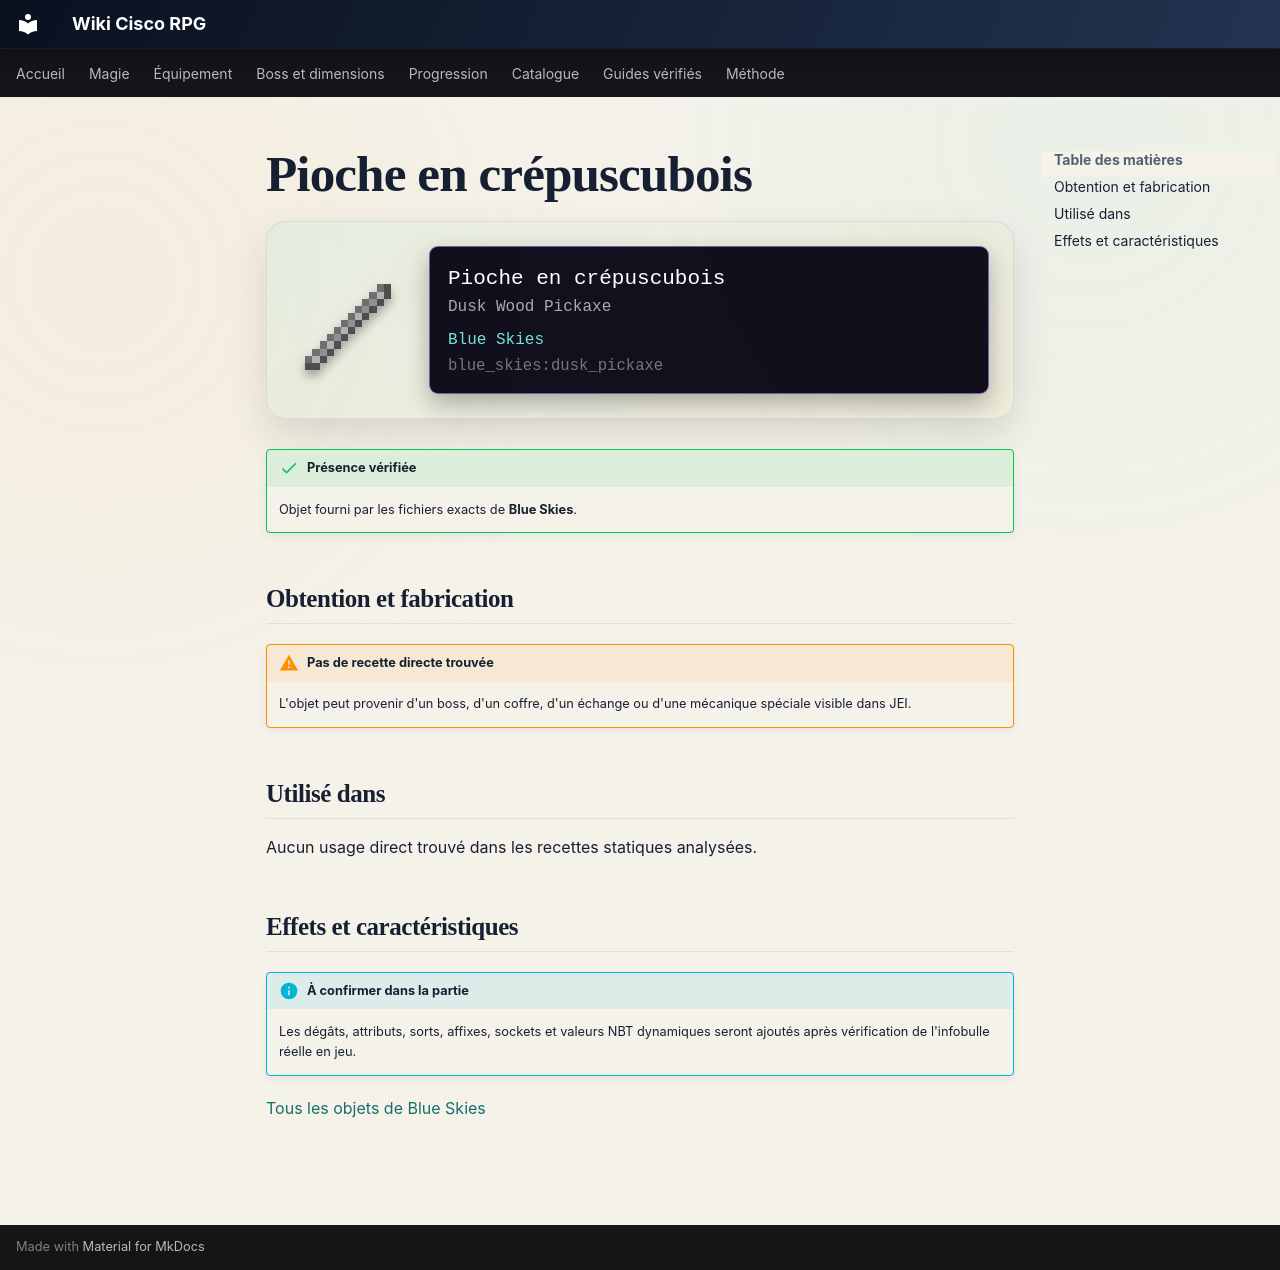

repository: Kloups-Dev/wiki-cisco-rpg · page: catalogue/objets/blue_skies/dusk_pickaxe/index.html · generator: mkdocs

# Pioche en crépuscubois

<div class="mc-item-showcase">
<img class="mc-item-icon" src="../../../../assets/generated/items/blue_skies/dusk_pickaxe.png" alt="Pioche en crépuscubois">
<div class="mc-tooltip-card">
<div class="mc-tooltip-card__name">Pioche en crépuscubois</div>
<div class="mc-tooltip-card__alias">Dusk Wood Pickaxe</div>
<div class="mc-tooltip-card__mod">Blue Skies</div>
<div class="mc-tooltip-card__id">blue_skies:dusk_pickaxe</div>
</div>
</div>

!!! success "Présence vérifiée"
    Objet fourni par les fichiers exacts de **Blue Skies**.

## Obtention et fabrication

!!! warning "Pas de recette directe trouvée"
    L'objet peut provenir d'un boss, d'un coffre, d'un échange ou d'une mécanique spéciale visible dans JEI.

## Utilisé dans

Aucun usage direct trouvé dans les recettes statiques analysées.

## Effets et caractéristiques

!!! info "À confirmer dans la partie"
    Les dégâts, attributs, sorts, affixes, sockets et valeurs NBT dynamiques seront ajoutés après vérification de l'infobulle réelle en jeu.

[Tous les objets de Blue Skies](../../../contenu/blue-skies.md)
